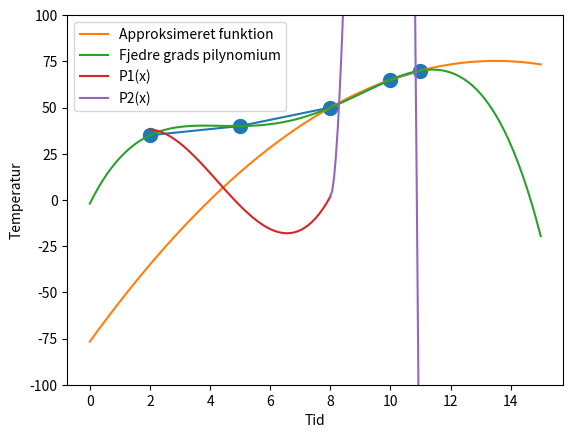

Generate this figure with matplotlib:
import numpy as np
import sympy as sp
import matplotlib.pyplot as plt 

A = np.array([[2, 35],
              [5, 40], 
              [8, 50], 
              [10, 65], 
              [11, 70]], dtype = float)

fig, ax = plt.subplots()
ax.set_xlabel("Tid")
ax.set_ylabel("Temperatur")
ax.plot(A[:, 0], A[:, 1], marker='o', markersize=10)
fig.savefig("Datapunkter.pdf")
# Lav estimations funktion som går gennem de sidste 3 punkter. 
# p(x) = a + bx + cx**2

x = A[:, 0][2:5].T
y = A[:, 1][2:5].T

# Ligning y = a + b*x + c*(x**2)
# Jeg har fundet på en måde at opstille et lineært ligningsystem 

# [ 8**0  8**1  8**2  ]   [ a ]   [ 50 ]
# [ 10**0 10**1 10**2 ] * [ b ] = [ 65 ]
# [ 11**0 11**1 11**2 ]   [ c ]   [ 70 ]

# == 

# [ a 8b   64c  ]   [ 50 ]
# [ a 10b  100c ] = [ 65 ]
# [ a 11b  121c ]   [ 70 ]
def skift(matrix, r1, r2): 
    matrix[[r1, r2], :] = matrix[[r2, r1], :]

def skaler(matrix, s, r): 
    matrix[r, :] *= s

def lægTil(matrix, r1, t, r2):
    matrix[r1, :] += t * matrix[r2, :] 

def erStatVærdier(matrix, søjle_ix, række_ix, y_søjle_ix): 
    # Eks: 
        # 0 b c 2
        # 0 0 c 10
        
        # ==
        # 0 b 0 12
        # 0 0 c 10
    for i in range(0, række_ix): 
        matrix[i, y_søjle_ix] += matrix[i, søjle_ix] * matrix[række_ix, y_søjle_ix]
        matrix[i, søjle_ix] = 0

a = sp.symbols('a')
b = sp.symbols('b')
c = sp.symbols('c')

# A * x = y
# I_n*x = A^-1*y

# Konstanterne trækkes over på den anden side af ligmedstegnet, så skift i fortegn.
A = np.array(
    [[1,  8,  64, 1, 0, 0, 50], 
     [1, 10, 100, 0, 1, 0, 65], 
     [1, 11, 121, 0, 0, 1, 70]], dtype=float)
# lægTil(Matrix, r1, t, r2) 
lægTil(A, 1, -1, 0)
lægTil(A, 2, -1, 0 )
lægTil(A, 2, -3/2, 1)

# Skaler(A, s, r)
skaler(A, 1/3, 2)
skaler(A, 1/2, 1)
lægTil(A, 1, -18, 2)
lægTil(A, 0, -64, 2)
lægTil(A, 0, -8, 1)

A_inv = A[:, 3:6] 
x = A_inv @ y

# Nu er a, b & c fundet i x. 
a = -76.6667 
b = 22.5 
c = -0.83333

ny_x = np.linspace(0, 15, 100)
ny_y = a + b*ny_x + c*(ny_x**2)
ax.plot(ny_x, ny_y, label="Approksimeret funktion")

# Hvad er den mindste polynomium som opfylder, at den går i gennem hvert punkt? 

# Til at opstille polynomierne, vil jeg lave en funktion. 

def kreerPolynomium(x, n): # Laver en række af ønsket polynomium til x.
    # x = x værdi, n = grad. 
    r = None 
    for i in range(0, n + 1): # n+1 = Til og med n
        if i == 0: 
            r = np.array([x**i])
        else:
            r = np.append(r, [x**i])
    return r

def kreer_A_Matrice(x: list, n: int):
    A = None
    for i in range(0, len(x)):
        if i == 0: 
            A = np.array([kreerPolynomium(x[i], n)])
        else:  
            A = np.append(A, [kreerPolynomium(x[i], n)], axis= 0)
    return A

n = 4
A = kreer_A_Matrice([2, 5, 8, 10, 11], n)

b = np.array([35, 40, 50, 65, 70])
x = np.linalg.inv(A) @ b

# Koeffiecienter fundet

k1 = -1.97530864
k2 = 32.85493827
k3 = -9.09722222
k4 = 1.03395062
k5 = -0.03858025



x_3 = np.linspace(0, 15, 100)
y_3 = k1 + k2*x_3 + k3*(x_3**2) + k4*(x_3**3) + k5*(x_3**4)

ax.plot(x_3, y_3, label="Fjedre grads pilynomium")

# d. opstil f(x) = p_1(x) for 2<= x <= 8, p2(x) for 8 <= x <= 11
# Hvor p1, p2 er tredjegrads polynomier og p1 indeholder 2, 5, 8 & p2 indeholder 8, 10, 11.

# tredjegradspolynomier kræver 4 variabler. 
# Så systemet medfører 8 ubekendte, 6 ligninger => 2 frie variabler. 

A = np.array([
    [1, 2,  4,   8, 0,  0,   0,    0], 
    [1, 5, 25, 125, 0,  0,   0,    0], 
    [1, 8, 64, 512, 0,  0,   0,    0], 
    [0, 0,  0,   0, 1,  8,  64,  512], 
    [0, 0,  0,   0, 1, 10, 100, 1000], 
    [0, 0,  0,   0, 1, 11, 121, 1331], 
    [0, 1, 16, 192, 0, -1, -16, -192], 
    [0, 1,  4,  12, 0,  0,   0,    0]
    ], dtype=float)

b = np.array([35, 40, 50, 50, 65, 70, 0, 0])[:, np.newaxis]

In = np.eye(8, 8)

aub = np.hstack([A, In, b])

# Print af A matricen er ulæselig på grund af videnskabelig notation: 
np.set_printoptions(suppress=True) # Det virkede, skønt!
np.set_printoptions(precision= 2) # Floating point decimaler til kun 2. Perfekt!

skift(aub, 6, 3)
lægTil(aub, 6, -1, 5)
skift(aub, 5, 4)
lægTil(aub, 4, -1, 5)
lægTil(aub, 6, -1/3, 4)
skift(aub, 5, 4)
lægTil(aub, 6, 10/3, 5)
skaler(aub, 1/6, 6) # nu er k6 fundet og k7 er en fri variabel
lægTil(aub, 4, -10, 5)
lægTil(aub, 5, -21, 6)
lægTil(aub, 4, 110, 6)
lægTil(aub, 3, 16, 6)
lægTil(aub, 3, 1, 5)
lægTil(aub, 2, -1, 0)
lægTil(aub, 1, -1, 0)
lægTil(aub, 2, -6, 3)
skift(aub, 1, 3)
lægTil(aub, 3, -3, 1)
lægTil(aub, 0, -2, 1)
lægTil(aub, 3, -27/36, 2)
skaler(aub, 1/27, 3)
skaler(aub, -1/36, 2)
lægTil(aub, 1, -16, 2)
lægTil(aub, 0, 28, 2)
lægTil(aub, 2, -18, 3)
lægTil(aub, 1, 96, 3)
lægTil(aub, 0, -128, 3)
lægTil(aub, 7, -1, 1)
lægTil(aub, 7, -4, 2)
lægTil(aub, 7, -12, 3)
skaler(aub, 1/6, 7) # k 7 er fundet
lægTil(aub, 6, -29, 7)
lægTil(aub, 5, 278, 7)
lægTil(aub, 4, -880, 7)
lægTil(aub, 3, 1/3, 7)
lægTil(aub, 2, -5, 7)
lægTil(aub, 1, 22, 7)
lægTil(aub, 0, -80/3, 7)


I_N = aub[:, 0:8]
x_inv = aub[:, 8:16]
x_inv_2 = np.linalg.inv(A)
b = aub[:, 16]

print(f"{x_inv}\n\n")
print(x_inv_2)
#print(b)
a = x_inv @ b 
print(np.linalg.solve(A, b))
print(a)
k0 = 0.19 
k1 = 43.48
k2 = -14.53
k3 = 1.14
k4 = 154387.61
k5 = -52800.34
k6 = 5962.89
k7 = -221.89



x_1 = np.linspace(2, 8, 50)
x_2 = np.linspace(8, 11, 50)

y_1 = k0 + k1*x_1 + k2*(x_1**2) + k3 * (x_1**3)
y_2 = k4 + k5*x_2 + k6*(x_2**2) + k7 * (x_2**3)

ax.plot(x_1, y_1, label = "P1(x)")
ax.plot(x_2, y_2, label = "P2(x)")

ax.set_ylim(-100, 100)

ax.legend()
fig.savefig("Fejl i beregning.pdf")
